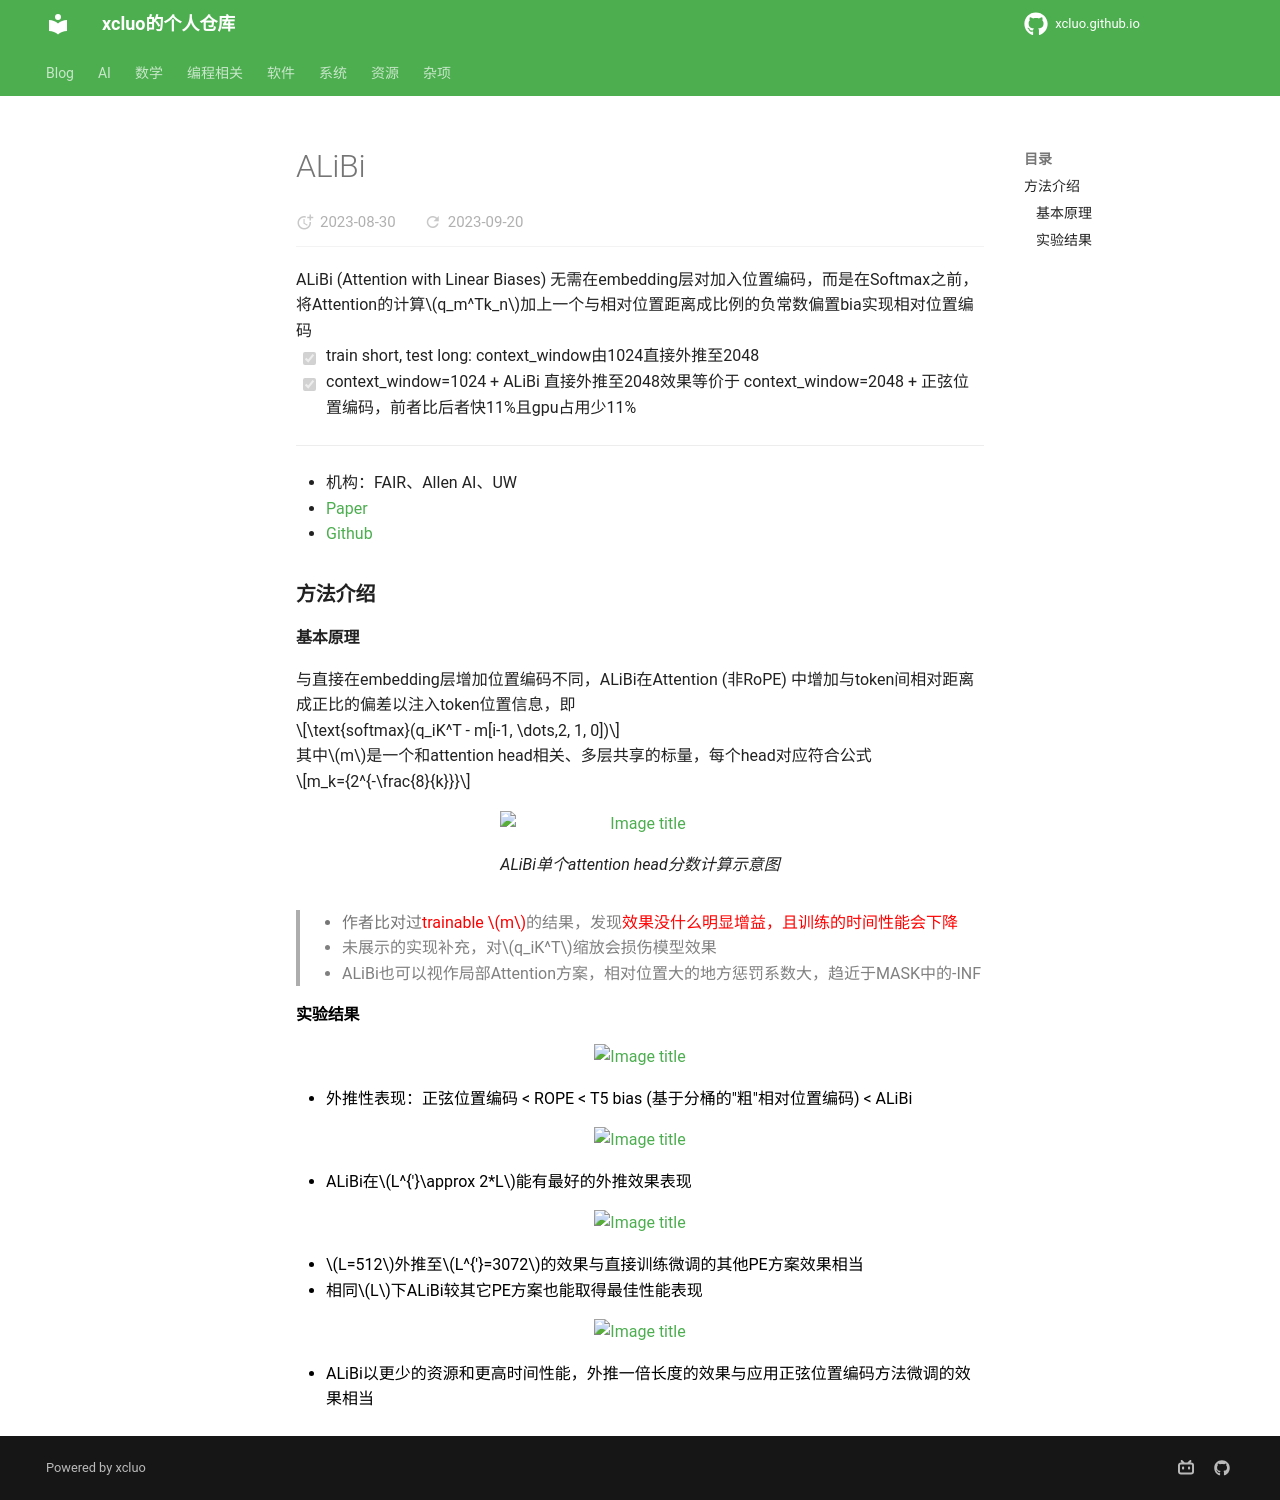

repository: xcluo/xcluo.github.io · page: AI/Paper_Reading/Component/Embedding/Position_Embedding/PE_patch/ALiBi.html · generator: mkdocs


ALiBi (Attention with Linear Biases) 无需在embedding层对加入位置编码，而是在Softmax之前，将Attention的计算$q_m^Tk_n$加上一个与相对位置距离成比例的负常数偏置bia实现相对位置编码

- [x] train short, test long: context_window由1024直接外推至2048
- [x] context_window=1024 + ALiBi 直接外推至2048效果等价于 context_window=2048 + 正弦位置编码，前者比后者快11%且gpu占用少11%
---
- 机构：FAIR、Allen AI、UW
- [Paper](media/pdf/ALiBi.pdf)
- [Github](https://github.com/ofirpress/attention_with_linear_biases)

### 方法介绍
#### 基本原理
与直接在embedding层增加位置编码不同，ALiBi在Attention (非RoPE) 中增加与token间相对距离成正比的偏差以注入token位置信息，即  

$$\text{softmax}(q_iK^T - m[i-1, \dots,2, 1, 0])$$

其中$m$是一个和attention head相关、多层共享的标量，每个head对应符合公式

$$m_k={2^{-\frac{8}{k}}}$$

<figure markdown>
  ![Image title](media/image/ALiBi/fig_alibi.png)
  <figcaption>ALiBi单个attention head分数计算示意图</figcaption>
</figure>

>- 作者比对过<font color="red">trainable $m$<font color="gray">的结果，发现<font color="red">效果没什么明显增益，且训练的时间性能会下降<font color="gray">
>- 未展示的实现补充，对$q_iK^T$缩放会损伤模型效果
>- ALiBi也可以视作局部Attention方案，相对位置大的地方惩罚系数大，趋近于MASK中的-INF

<font color="black">
#### 实验结果
<figure markdown>
  ![Image title](media/image/ALiBi/fig_extrapolation_perplexity.png)
</figure>
- 外推性表现：正弦位置编码 < ROPE < T5 bias (基于分桶的"粗"相对位置编码) < ALiBi

<figure markdown>
  ![Image title](media/image/ALiBi/fig_extrapolation_perplexity_curve.png)
</figure>
- ALiBi在$L^{'}\approx 2*L$能有最好的外推效果表现


<figure markdown>
  ![Image title](media/image/ALiBi/tab_wiki103_result.png)
</figure>
- $L=512$外推至$L^{'}=3072$的效果与直接训练微调的其他PE方案效果相当
- 相同$L$下ALiBi较其它PE方案也能取得最佳性能表现

<figure markdown>
  ![Image title](media/image/ALiBi/fig_performance.png)
</figure>
- ALiBi以更少的资源和更高时间性能，外推一倍长度的效果与应用正弦位置编码方法微调的效果相当
